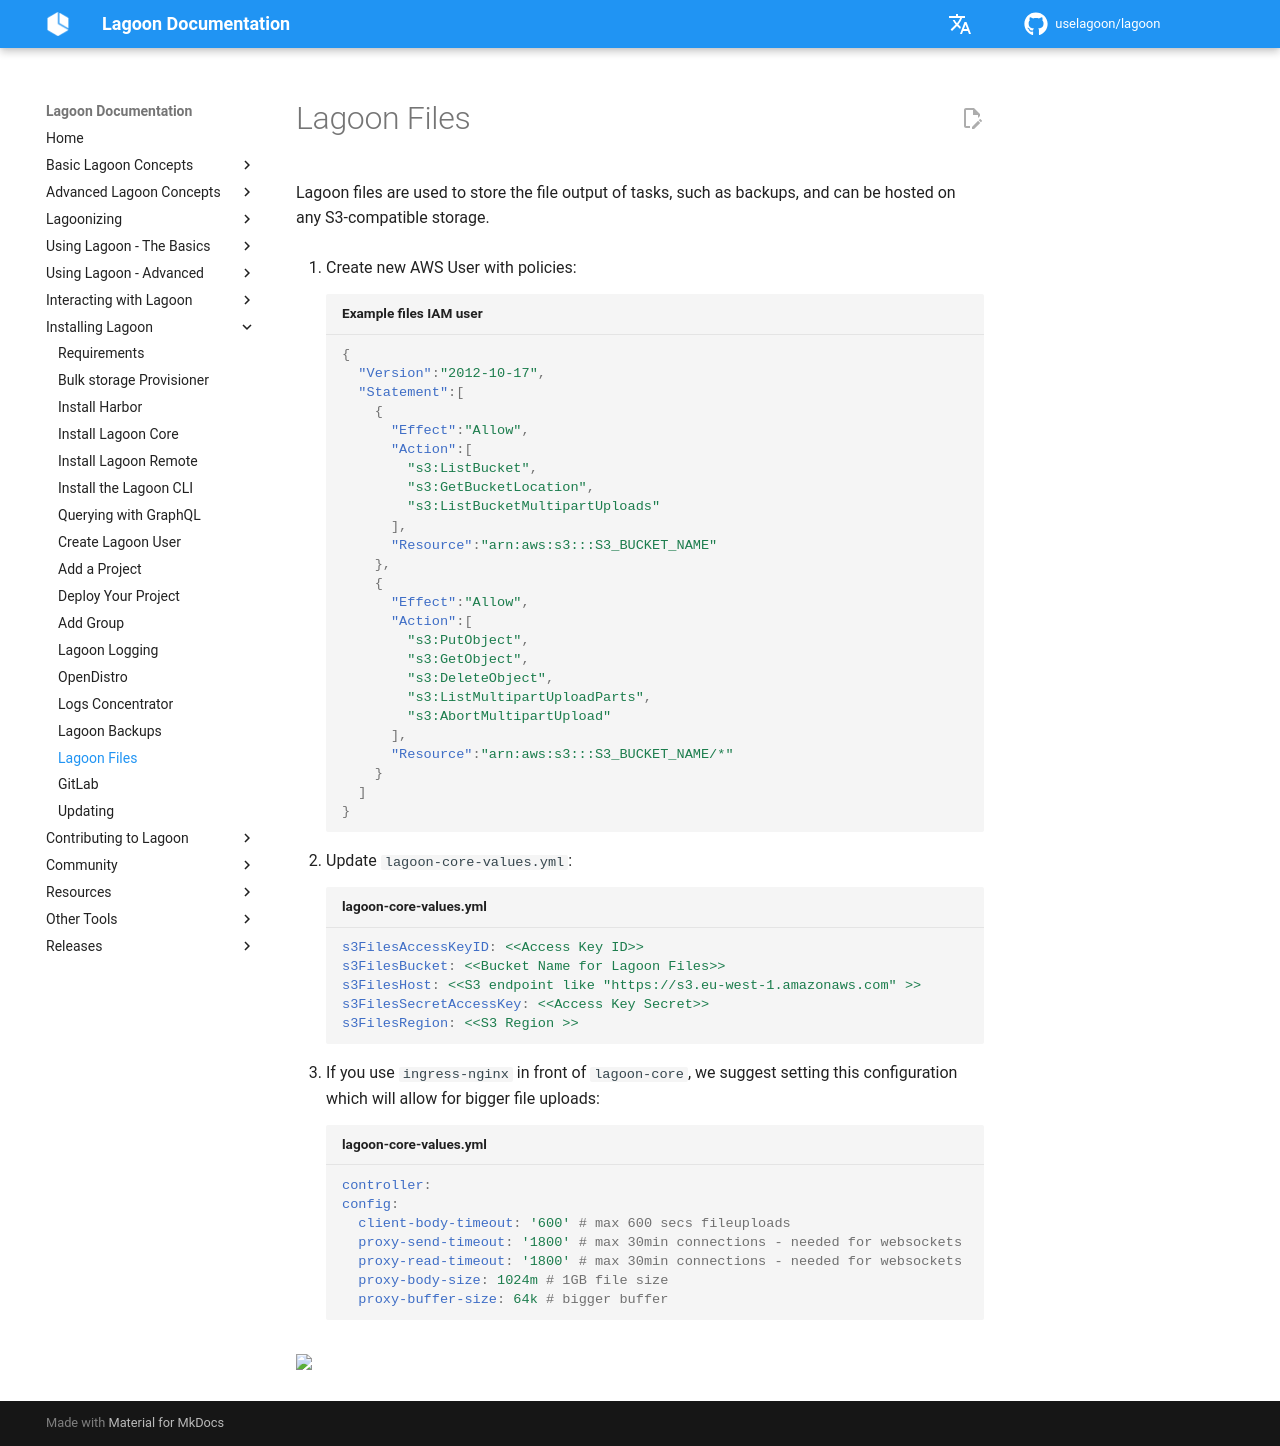

repository: uselagoon/lagoon · page: installing-lagoon/lagoon-files/index.html · generator: mkdocs

# Lagoon Files

Lagoon files are used to store the file output of tasks, such as backups, and can be hosted on any S3-compatible storage.

1. Create new AWS User with policies:

    ```json title="Example files IAM user"
    {
      "Version":"2012-10-17",
      "Statement":[
        {
          "Effect":"Allow",
          "Action":[
            "s3:ListBucket",
            "s3:GetBucketLocation",
            "s3:ListBucketMultipartUploads"
          ],
          "Resource":"arn:aws:s3:::S3_BUCKET_NAME"
        },
        {
          "Effect":"Allow",
          "Action":[
            "s3:PutObject",
            "s3:GetObject",
            "s3:DeleteObject",
            "s3:ListMultipartUploadParts",
            "s3:AbortMultipartUpload"
          ],
          "Resource":"arn:aws:s3:::S3_BUCKET_NAME/*"
        }
      ]
    }
    ```

2. Update `lagoon-core-values.yml`:

    ```yaml title="lagoon-core-values.yml"
    s3FilesAccessKeyID: <<Access Key ID>>
    s3FilesBucket: <<Bucket Name for Lagoon Files>>
    s3FilesHost: <<S3 endpoint like "https://s3.eu-west-1.amazonaws.com" >>
    s3FilesSecretAccessKey: <<Access Key Secret>>
    s3FilesRegion: <<S3 Region >>
    ```

3. If you use `ingress-nginx` in front of `lagoon-core`, we suggest setting this configuration which will allow for bigger file uploads:

    ```yaml title="lagoon-core-values.yml"
    controller:
    config:
      client-body-timeout: '600' # max 600 secs fileuploads
      proxy-send-timeout: '1800' # max 30min connections - needed for websockets
      proxy-read-timeout: '1800' # max 30min connections - needed for websockets
      proxy-body-size: 1024m # 1GB file size
      proxy-buffer-size: 64k # bigger buffer
    ```
